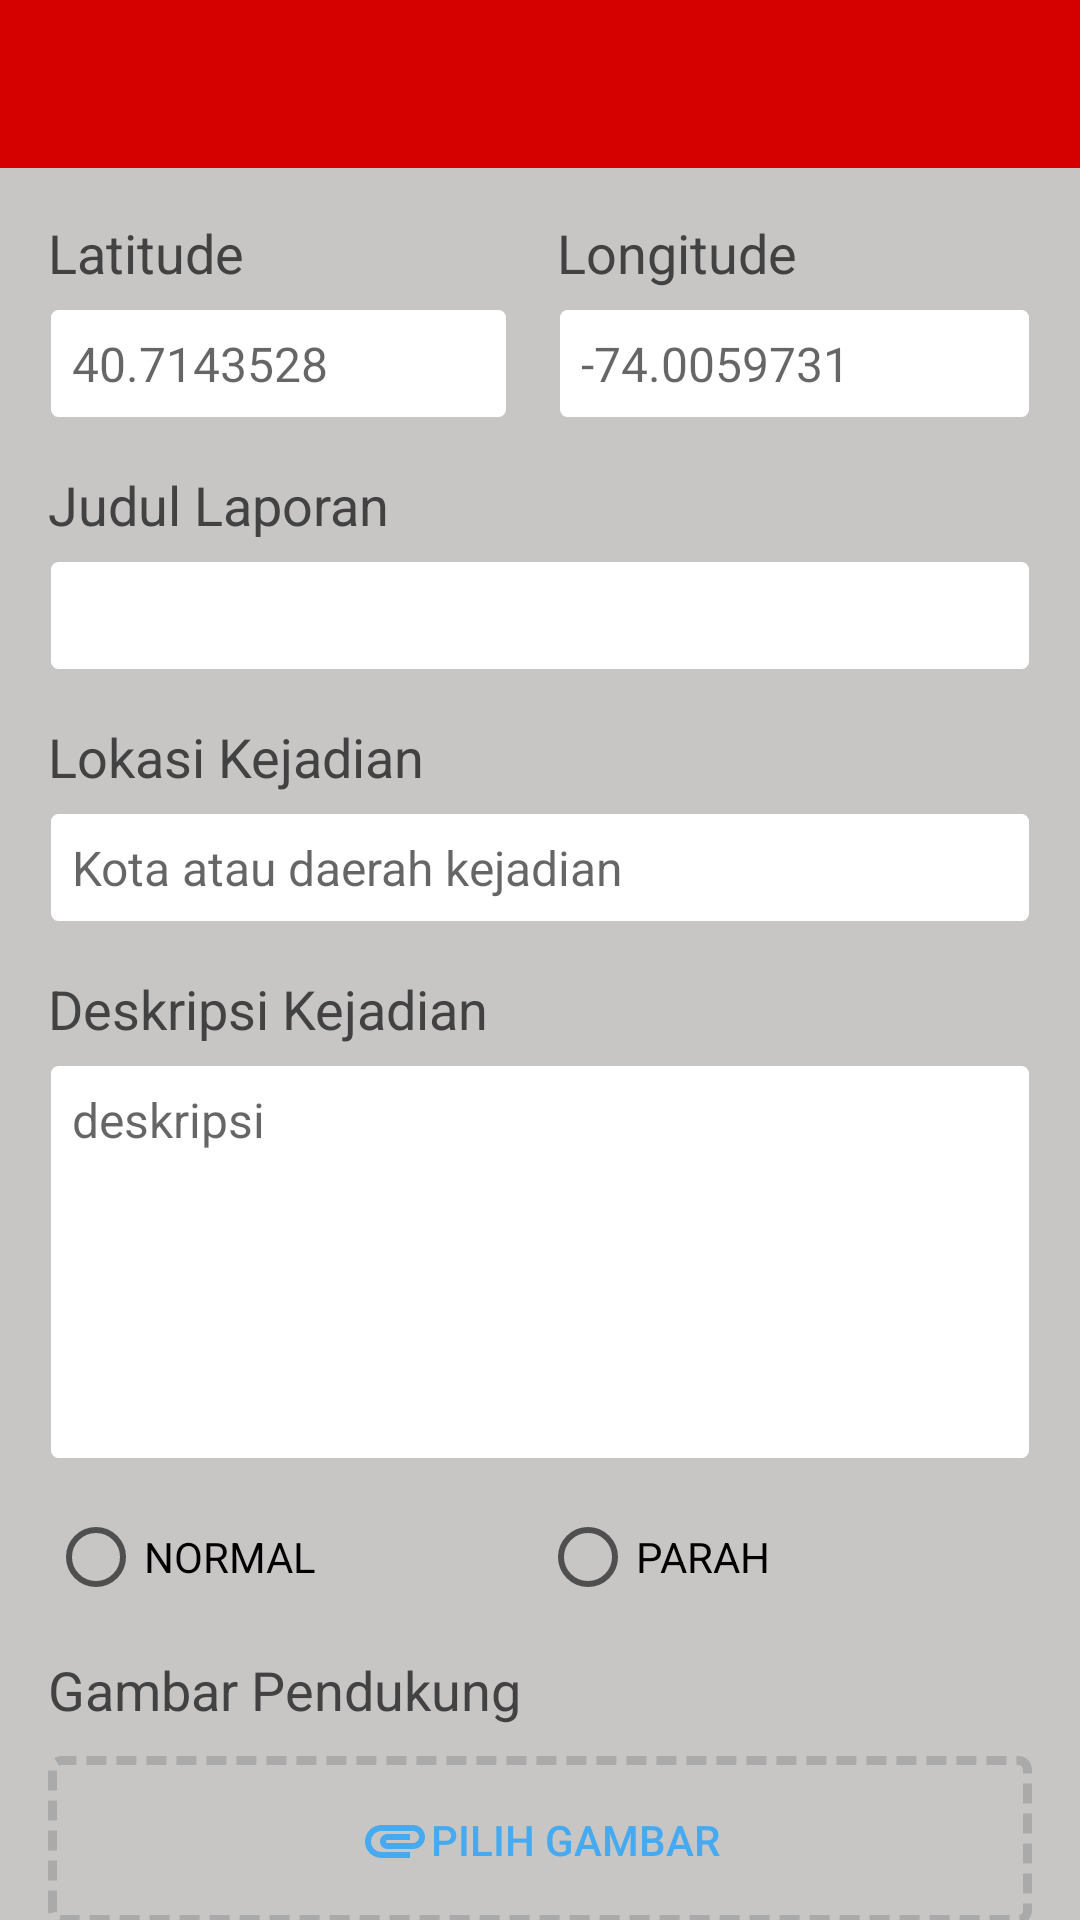

Here is an Android app screen rendered from its layout file. Give the layout XML and the strings, colors and styles it references.
<!-- AndroidManifest.xml: application theme AppTheme -->
<!-- res/layout/activity_upload_form.xml -->
<?xml version="1.0" encoding="utf-8"?>
<LinearLayout xmlns:android="http://schemas.android.com/apk/res/android"
    android:layout_width="match_parent"
    android:layout_height="match_parent"
    android:orientation="vertical">

    <include
        android:id="@+id/custom_toolbar"
        layout="@layout/custom_toolbar" />

    <android.support.v4.widget.NestedScrollView
        android:id="@+id/scrollmain"
        android:layout_width="match_parent"
        android:layout_height="match_parent"
        android:background="@color/gray">

        <LinearLayout
            android:layout_width="match_parent"
            android:layout_height="match_parent"
            android:orientation="vertical"
            android:padding="@dimen/activity_horizontal_margin">


            <LinearLayout
                android:layout_width="match_parent"
                android:layout_height="wrap_content"
                android:orientation="horizontal"
                android:paddingBottom="@dimen/activity_vertical_margin">

                <LinearLayout
                    android:layout_width="wrap_content"
                    android:layout_height="wrap_content"
                    android:layout_marginEnd="@dimen/activity_horizontal_margin"
                    android:layout_marginRight="@dimen/activity_horizontal_margin"
                    android:layout_weight="1"
                    android:orientation="vertical">

                    <TextView
                        android:layout_width="match_parent"
                        android:layout_height="wrap_content"
                        android:text="Latitude"
                        android:textColor="@color/colorBlack"
                        android:textSize="18sp" />

                    <TextView
                        android:layout_width="match_parent"
                        android:layout_height="wrap_content"
                        android:layout_marginTop="6dp"
                        android:background="@drawable/custom_edittext"
                        android:hint="40.7143528"
                        android:padding="8dp"
                        android:textColor="@color/gray"
                        android:textSize="16sp" />

                </LinearLayout>


                <LinearLayout
                    android:layout_width="wrap_content"
                    android:layout_height="wrap_content"
                    android:layout_weight="1"
                    android:orientation="vertical">

                    <TextView
                        android:layout_width="match_parent"
                        android:layout_height="wrap_content"
                        android:text="Longitude"
                        android:textColor="@color/colorBlack"
                        android:textSize="18sp" />

                    <TextView
                        android:layout_width="match_parent"
                        android:layout_height="wrap_content"
                        android:layout_marginTop="6dp"
                        android:background="@drawable/custom_edittext"
                        android:hint="-74.0059731"
                        android:padding="8dp"
                        android:textColor="@color/gray"
                        android:textSize="16sp" />

                </LinearLayout>

            </LinearLayout>

            <TextView
                android:layout_width="match_parent"
                android:layout_height="wrap_content"
                android:text="Judul Laporan"
                android:textColor="@color/colorBlack"
                android:textSize="18sp" />

            <EditText
                android:layout_width="match_parent"
                android:layout_height="wrap_content"
                android:layout_marginTop="6dp"
                android:background="@drawable/custom_edittext"
                android:padding="8dp"
                android:textColor="@color/gray"
                android:textSize="16sp" />

            <TextView
                android:layout_width="match_parent"
                android:layout_height="wrap_content"
                android:paddingTop="@dimen/activity_vertical_margin"
                android:text="Lokasi Kejadian"
                android:textColor="@color/colorBlack"
                android:textSize="18sp" />

            <EditText
                android:layout_width="match_parent"
                android:layout_height="wrap_content"
                android:layout_marginTop="6dp"
                android:background="@drawable/custom_edittext"
                android:hint="Kota atau daerah kejadian"
                android:padding="8dp"
                android:textColor="@color/gray"
                android:textSize="16sp" />

            <TextView
                android:id="@+id/deskipsilabel"
                android:layout_width="match_parent"
                android:layout_height="wrap_content"
                android:labelFor="@+id/deskripsi"
                android:paddingTop="@dimen/activity_vertical_margin"
                android:text="Deskripsi Kejadian"
                android:textColor="@color/colorBlack"
                android:textSize="18sp" />

            <EditText
                android:id="@+id/deskripsi"
                android:layout_width="match_parent"
                android:layout_height="wrap_content"
                android:layout_marginTop="6dp"
                android:background="@drawable/custom_edittext"
                android:gravity="top"
                android:hint="deskripsi"
                android:labelFor="@+id/deskipsilabel"
                android:lines="6"
                android:padding="8dp"
                android:paddingBottom="@dimen/activity_vertical_margin"
                android:singleLine="false"
                android:textColor="@color/gray"
                android:textSize="16sp" />

            

            
            <RadioGroup
                android:layout_width="match_parent"
                android:layout_height="wrap_content"
                android:orientation="horizontal"
                android:paddingTop="@dimen/activity_vertical_margin">

                <RadioButton
                    android:layout_width="match_parent"
                    android:layout_height="wrap_content"
                    android:layout_weight="1"
                    android:text="NORMAL" />

                <RadioButton
                    android:layout_width="match_parent"
                    android:layout_height="wrap_content"
                    android:layout_weight="1"
                    android:text="PARAH" />

            </RadioGroup>

            <TextView
                android:id="@+id/uploadlabel"
                android:layout_width="match_parent"
                android:layout_height="wrap_content"
                android:labelFor="@+id/deskripsi"
                android:paddingTop="@dimen/activity_vertical_margin"
                android:text="Gambar Pendukung"
                android:textColor="@color/colorBlack"
                android:textSize="18sp" />

            <FrameLayout
                android:layout_width="match_parent"
                android:layout_height="wrap_content"
                android:layout_marginBottom="5dp"
                android:layout_marginTop="10dp"
                android:background="@drawable/dotted"
                android:padding="@dimen/activity_horizontal_margin">

                <Button
                    android:id="@+id/fbLogin"
                    style="?android:attr/borderlessButtonStyle"
                    android:layout_width="wrap_content"
                    android:layout_height="match_parent"
                    android:layout_gravity="center"
                    android:background="@null"
                    android:drawableLeft="@drawable/ic_attachment_black_24dp"
                    android:drawableStart="@drawable/ic_attachment_black_24dp"
                    android:gravity="center"
                    android:minHeight="0dp"
                    android:minWidth="0dp"
                    android:text="PILIH GAMBAR"
                    android:textColor="@color/biru_langit" />
            </FrameLayout>

            <Button
                android:id="@+id/login_button"
                android:layout_width="fill_parent"
                android:layout_height="wrap_content"
                android:layout_marginTop="10dp"
                android:background="@color/biru_tua"
                android:paddingBottom="12dp"
                android:paddingTop="12dp"
                android:text="KIRIM LAPORAN"
                android:textColor="@color/white"
                android:textSize="24sp" />

        </LinearLayout>
    </android.support.v4.widget.NestedScrollView>

</LinearLayout>
<!-- res/layout/custom_toolbar.xml (included above) -->
<?xml version="1.0" encoding="utf-8"?>
<android.support.v7.widget.Toolbar xmlns:android="http://schemas.android.com/apk/res/android"
    android:layout_width="match_parent"
    android:layout_height="wrap_content"
    xmlns:app="http://schemas.android.com/apk/res-auto"
    android:background="@color/colorPrimary"
    android:theme="@style/ThemeOverlay.AppCompat.Dark"
    app:titleMarginStart="24dp"
    app:popupTheme="@style/ThemeOverlay.AppCompat.Light">

</android.support.v7.widget.Toolbar>
<!-- resources referenced by this layout -->
<resources>
  <color name="biru_langit">#46aaf0</color>
  <color name="biru_tua">#1169a5</color>
  <color name="colorBlack">#424242</color>
  <color name="colorPrimary">#D50000</color>
  <color name="gray">#c8c5c5</color>
  <color name="white">#fff</color>
  <dimen name="activity_horizontal_margin">16dp</dimen>
  <dimen name="activity_vertical_margin">16dp</dimen>
  <!-- drawable custom_edittext (drawable) -->
  <?xml version="1.0" encoding="utf-8"?>
  <shape xmlns:android="http://schemas.android.com/apk/res/android" >
  
      <solid android:color="#FFFFFF" />
  
      <stroke
          android:width="1dp"
          android:color="@color/gray" />
      <corners
          android:topLeftRadius="3dp"
          android:topRightRadius="3dp"
          android:bottomLeftRadius="3dp"
          android:bottomRightRadius="3dp"
  
          />
  
  </shape>
  <!-- drawable dotted (drawable) -->
  <?xml version="1.0" encoding="utf-8"?>
  <shape xmlns:android="http://schemas.android.com/apk/res/android"
      >
  
      <solid android:color="@color/gray" />
  
      <stroke
          android:color="@android:color/darker_gray"
          android:dashWidth="20px"
          android:dashGap="10px"
          android:width="3dp"/>
  
      <corners
          android:topLeftRadius="3dp"
          android:topRightRadius="3dp"
          android:bottomLeftRadius="3dp"
          android:bottomRightRadius="3dp"
  
          />
  </shape>
  <!-- drawable ic_attachment_black_24dp (drawable) -->
  <vector xmlns:android="http://schemas.android.com/apk/res/android"
          android:width="24dp"
          android:height="24dp"
          android:viewportWidth="24.0"
          android:viewportHeight="24.0">
      <path
          android:fillColor="@color/biru_langit"
          android:pathData="M2,12.5C2,9.46 4.46,7 7.5,7H18c2.21,0 4,1.79 4,4s-1.79,4 -4,4H9.5C8.12,15 7,13.88 7,12.5S8.12,10 9.5,10H17v2H9.41c-0.55,0 -0.55,1 0,1H18c1.1,0 2,-0.9 2,-2s-0.9,-2 -2,-2H7.5C5.57,9 4,10.57 4,12.5S5.57,16 7.5,16H17v2H7.5C4.46,18 2,15.54 2,12.5z"/>
  </vector>
  <style name="AppTheme" parent="Theme.AppCompat.Light.NoActionBar">
          
          <item name="colorPrimary">@color/colorPrimary</item>
          <item name="colorPrimaryDark">@color/colorPrimaryDark</item>
          <item name="colorAccent">@color/colorAccent</item>
      </style>
  <color name="colorPrimaryDark">#B71C1C</color>
  <color name="colorAccent">#E53935</color>
</resources>
